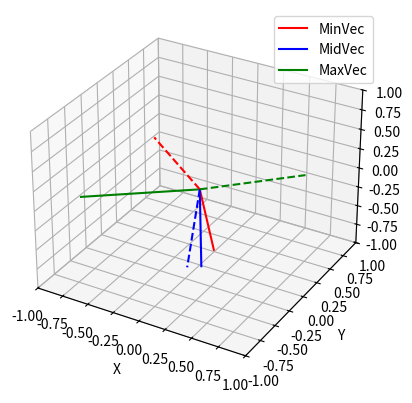

Source code (Python):
#from pytplot import store_data, tplot, get_data
#from pyspedas.cotrans.minvar_matrix_make import minvar_matrix_make
import numpy as np
import matplotlib.pyplot as plt


def mva(ctime, ctimestamp, fgs_ful_fgm_0th_x, fgs_ful_fgm_0th_y, fgs_ful_fgm_0th_z):
    """
    Get minimum variance vector direction. Because it use the mva func from pyspedas, time is required to create a tplot variable

    Parameter
        ctime: List of time
        ctimestampe: timestampe of the first time
        fgs_ful_fgm_0th_x, fgs_ful_fgm_0th_y, fgs_ful_fgm_0th_z: list of fgm data

    Return
        mva_ang: angle in deg of minimum variance vector w/r to fgm_x

    """
    # TODO: apply mva without pytplot package
    print("This function is pending... run wihtout mva for now!!!")
    return 0
    """
    store_data('fgs_ful_fgm', data={'x': ctime+ctimestamp, 'y': np.transpose(np.array([fgs_ful_fgm_0th_x, fgs_ful_fgm_0th_y, fgs_ful_fgm_0th_z]))})
    #tplot('fgs_ful_fgm')
    minvar_matrix_make('fgs_ful_fgm')
    mva_time, mva_vec = get_data('fgs_ful_fgm_mva_mat')
    #fgs_maxvarvec = -mva_flip(mva_vec[:, 0 ,:])
    fgs_maxvarvec = mva_vec[:, 0 ,:]
    #fgs_midvarvec = mva_flip(mva_vec[:, 1 ,:])
    fgs_midvarvec = mva_vec[:, 1 ,:]
    #fgs_minvarvec = -mva_flip(mva_vec[:, 2 ,:])
    fgs_minvarvec = mva_vec[:, 2 ,:]

    fgs_maxvarvec_ang = np.rad2deg(np.arccos(fgs_maxvarvec))
    fgs_midvarvec_ang = np.rad2deg(np.arccos(fgs_midvarvec))
    fgs_minvarvec_ang = np.rad2deg(np.arccos(fgs_minvarvec))

    if fgs_minvarvec_ang[:,0] > 90:
        fgs_maxvarvec = -fgs_maxvarvec
        fgs_midvarvec = -fgs_midvarvec
        fgs_minvarvec = -fgs_minvarvec
        fgs_maxvarvec_ang = np.rad2deg(np.arccos(fgs_maxvarvec))
        fgs_midvarvec_ang = np.rad2deg(np.arccos(fgs_midvarvec))
        fgs_minvarvec_ang = np.rad2deg(np.arccos(fgs_minvarvec))


    print(f"Minimum variance vector dirction:")
    print(f"MinVar median angle to fgm_x [deg]: {np.median(fgs_minvarvec_ang[:,0])}")
    print(f"MinVar median angle to fgm_y [deg]: {np.median(fgs_minvarvec_ang[:,1])}")
    print(f"MinVar median angle to fgm_z [deg]: {np.median(fgs_minvarvec_ang[:,2])}")

    print(f"Middle variance vector dirction:")
    print(f"MidVar median angle to fgm_x [deg]: {np.median(fgs_midvarvec_ang[:,0])}")
    print(f"MidVar median angle to fgm_y [deg]: {np.median(fgs_midvarvec_ang[:,1])}")
    print(f"MidVar median angle to fgm_z [deg]: {np.median(fgs_midvarvec_ang[:,2])}")

    print(f"Maxium variance vector dirction:")
    print(f"MaxVar median angle to fgm_x [deg]: {np.median(fgs_maxvarvec_ang[:,0])}")
    print(f"MaxVar median angle to fgm_y [deg]: {np.median(fgs_maxvarvec_ang[:,1])}")
    print(f"MaxVar median angle to fgm_z [deg]: {np.median(fgs_maxvarvec_ang[:,2])}")

    return np.median(fgs_minvarvec_ang[:,0])
    """

def mva_flip(vec):
    """check the sign of adjacent vectors, flip if the signs are opposite
    """
    for i in range(1, len(vec)):
        if np.dot(vec[i-1], vec[i]) < 0:
            vec[i] = -vec[i]

    return vec

def mva_plot(minvec, midvec, maxvec):

    minvec = np.array(minvec)
    midvec = np.array(midvec)
    maxvec = np.array(maxvec)

    if len(minvec) == 3:
        if isinstance(minvec[0], list):
            num = 3
        else:
            num = 1
    else:
        num = len(minvec)
    # Create a 3D plot
    fig = plt.figure()
    ax = fig.add_subplot(111, projection='3d')
    
    line_styles = ['-', '--', '-.', ':']
    # Plot the vectors
    for i in range(num):
        if i == 0:
            ax.plot([0, minvec[i, 0]], [0, minvec[i, 1]], [0, minvec[i, 2]], color='r', label='MinVec', linestyle=line_styles[i % len(line_styles)])
            ax.plot([0, midvec[i, 0]], [0, midvec[i, 1]], [0, midvec[i, 2]], color='b', label='MidVec', linestyle=line_styles[i % len(line_styles)])
            ax.plot([0, maxvec[i, 0]], [0, maxvec[i, 1]], [0, maxvec[i, 2]], color='g', label='MaxVec', linestyle=line_styles[i % len(line_styles)])
        else:
            ax.plot([0, minvec[i, 0]], [0, minvec[i, 1]], [0, minvec[i, 2]], color='r', label='', linestyle=line_styles[i % len(line_styles)])
            ax.plot([0, midvec[i, 0]], [0, midvec[i, 1]], [0, midvec[i, 2]], color='b', label='', linestyle=line_styles[i % len(line_styles)])
            ax.plot([0, maxvec[i, 0]], [0, maxvec[i, 1]], [0, maxvec[i, 2]], color='g', label='', linestyle=line_styles[i % len(line_styles)])
 
    # Set axis labels
    ax.set_xlabel('X')
    ax.set_ylabel('Y')
    ax.set_zlabel('Z')

    # Add a legend
    ax.legend()

    ax.set_xlim([-1, 1])
    ax.set_ylim([-1, 1])
    ax.set_zlim([-1, 1])

    # Display the plot
    plt.show()


if __name__ == "__main__":

    """how to run: poetry run python -m sp.fgm_utils.function.mva
    """
    # minvec_1 = [-0.59340312, 0.80455562,  -0.02372729]
    # minvec_2 = [8.06379100e-01,  -5.91398973e-01, -2.93239046e-05]
    # midvec_1 = [0.01808225, -0.01614588, -0.99970613]
    # midvec_2 = [-0.00331838, -0.00447507, -0.99998448]
    # maxvec_1 = [0.80470228, 0.59365778, 0.00496716]
    # maxvec_2 = [-0.59138966,  -0.80636668, 0.00557109]

    minvec_1 = [0.59365421, -0.80438989,  0.02305605]
    minvec_2 = [-8.05641836e-01,  5.92402917e-01,  1.27893616e-04]

    midvec_1 = [0.0222197 , -0.01225501, -0.999678]
    midvec_2 = [-0.07012253, -0.09514917, -0.99299016]

    maxvec_1 = [-0.80441343, -0.59397535, -0.01059806]
    maxvec_2 = [0.5882381 ,  0.80000339, -0.11819694]

    mva_plot([minvec_1, minvec_2], [midvec_1, midvec_2], [maxvec_1, maxvec_2])
